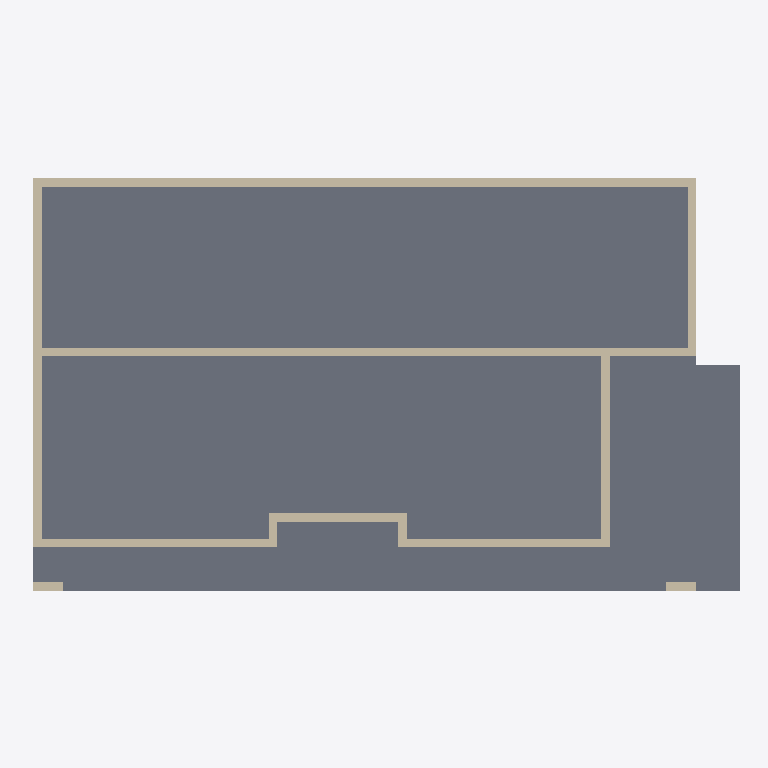
Plan cut of the same IFC building model at storey 'SSOL' (level -3.75 m, cut at -2.35 m), seen from above with north up, elements coloured by IFC class: 12 walls (beige), 2 slabs (grey). Cut surfaces are drawn darker.
Extent 16.4 m × 9.8 m × 11.1 m (x, y, z). Storeys (3): SSOL at -3.75 m; REZ at -1.25 m; ETAGE at 3.95 m. Elements (75): 53 IfcWallStandardCase, 13 IfcBuildingElementProxy, 5 IfcSlab, 2 IfcWindow, 1 IfcBeam, 1 IfcDoor.

HEADER;
FILE_DESCRIPTION(('ViewDefinition [CoordinationView_V2.0]'),'2;1');
FILE_NAME('MAISON 1.ifc','2017-01-12T17:28:59',(''),(''),'EXPRESS Data Manager stand alone and remote client system - Version 5.00.0305.08 Apr 10 2012','Allplan [number]:36:32','');
FILE_SCHEMA(('IFC2X3'));
ENDSEC;
DATA;
#5=IFCPROJECT('0ec_tssDeHvhlrL0IcywIb',#4,'Copie de MAISON BOIS TYPE 1',$,$,$,$,(#11,#43),#50);
#52=IFCBUILDING('0l0JuCfuH8tQhYkD3q1nNt',#4,'Site',$,$,#77,$,$,.COMPLEX.,$,$,$);
#80=IFCBUILDING('0LpK7QK2zAAxGznJksVPvB',#4,'Bâtiment',$,$,#105,$,$,.ELEMENT.,$,$,$);
#126=IFCBUILDINGSTOREY('0jmOTseI9ER9nE5MT4G9Gb',#4,'SSOL',$,$,#123,$,$,.ELEMENT.,-3750.0);
#154=IFCBUILDINGSTOREY('2_vEholT9Bxe6AQOvDDh4k',#4,'REZ',$,$,#151,$,$,.ELEMENT.,-1250.0);
#182=IFCBUILDINGSTOREY('1xy_yKu2HF5w7rEzG3o5ym',#4,'ETAGE',$,$,#179,$,$,.ELEMENT.,3950.0);
#2980=IFCSLAB('2$dFgQAsn3leMVIOFneVvF',#4,$,$,$,#2865,#2868,$,.FLOOR.);
#3178=IFCSLAB('1ZH8QfvXvEyROnGRjFUrZX',#4,$,$,$,#3060,#3063,$,.FLOOR.);
#685=IFCWALLSTANDARDCASE('2G$JK1OqH028SMMZKEopsh',#4,$,$,$,#591,#594,$);
#1795=IFCWALLSTANDARDCASE('0uGGh30J91dfQn4BZhY1IX',#4,$,$,$,#1701,#1704,$);
#315=IFCWALLSTANDARDCASE('1i1cYmzgn5wBVpD3aQMPh2',#4,$,$,$,#207,#210,$);
#1055=IFCWALLSTANDARDCASE('06swJDwqz48PSlnYupVnf$',#4,$,$,$,#961,#964,$);
#500=IFCWALLSTANDARDCASE('0$Eowi_4n0HxAzhWWDG3CF',#4,$,$,$,#406,#409,$);
#1425=IFCWALLSTANDARDCASE('18vwam8ofBPvsj77LRtYHx',#4,$,$,$,#1331,#1334,$);
#1980=IFCWALLSTANDARDCASE('16ApQx8pvCTvdxvMOHhOqB',#4,$,$,$,#1886,#1889,$);
#1610=IFCWALLSTANDARDCASE('36PqHT_IzEUg25a_QsD0rh',#4,$,$,$,#1516,#1519,$);
#1240=IFCWALLSTANDARDCASE('1xRh_UGEbAqR47V_rLpHJu',#4,$,$,$,#1146,#1149,$);
#2165=IFCWALLSTANDARDCASE('1febjXaVLDq8zP2EVUcqhX',#4,$,$,$,#2071,#2074,$);
#2350=IFCWALLSTANDARDCASE('0cR_SFX999$RVCl5AHi0UA',#4,$,$,$,#2256,#2259,$);
#870=IFCWALLSTANDARDCASE('333Tip8Ef1kg1E0MxhWzmK',#4,$,$,$,#776,#779,$);
ENDSEC;